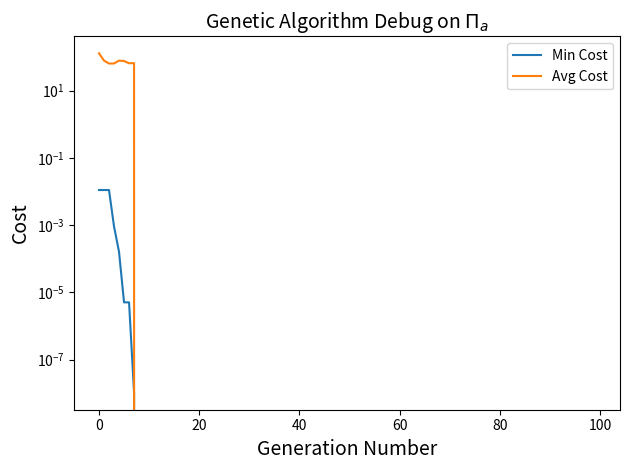

Recreate this plot in Python. (Note: this script raises an exception after producing the figure.)
import numpy as np
import matplotlib.pyplot as plt
from matplotlib import rc
from typing import List, Callable, Tuple
import os

os.makedirs("figures", exist_ok=True) # Create directory for figures if it doesn't exist

# Helper Functions
def cost_func_a(design_array: List[float]) -> np.ndarray:
    # Return a numpy array of the cost for each value in design_array
    x = design_array[:,0] # turn 2D array into 1D array [[x1], [x2], ...] -> [x1, x2, ...]
    return x**2 # apply to each element

def cost_func_b(design_array: List[float]) -> np.ndarray:
    # Return a numpy array of the cost for each value in design_array
    x = design_array[:,0]
    return (x + (np.pi/2 * np.sin(x)))**2 


def sort(pi: np.ndarray):
    
    pi = np.asarray(pi).reshape(-1)
    ind  = np.argsort(pi).reshape(-1,1) 
    new_pi = pi[ind[:,0]]               
                                        
    return new_pi, ind

# Freebie
def reorder(design_array, ind):
    temp = np.zeros_like(design_array)
    for i in range(len(ind)):
        temp[i,:] = design_array[ind[i,0], :]
    return temp


# -----------------------------------------------------------------------------------

# Genetic Algorithm

def genetic_algorithm(
    cost_func: Callable[[np.ndarray], np.ndarray],
    S: int,
    P: int,
    K: int,
    TOL: float,
    G: int,
    dv: int,
    lim: np.ndarray,
    preserve_parents: bool = True,
) -> Tuple[np.ndarray, np.ndarray, np.ndarray, np.ndarray]:
    

    # ---------------
    # Limit Checks
    # ---------------

    lim = np.asarray(lim, dtype=float)
    if lim.shape != (dv, 2):
        raise ValueError(f"lim must be shape (dv,2) = ({dv},2). Got {lim.shape}")
    
    if S <= 0 or P < 0 or K < 0 or G <= 0 or dv <= 0:
        raise ValueError("S, G, dv must be >0 and P, K must be >=0")
    
    if P > S:
        raise ValueError("P cannot be greater than S")
    if K > S:
        raise ValueError("K cannot be greater than S")
    if preserve_parents:
        if P + K > S:
            raise ValueError("P + K <= S")
    else:
        if K > S:
            raise ValueError("K <= S")
        
    if (P % 2) != 0:
        raise ValueError("P must be even")
    if (K % 2) != 0:
        raise ValueError("K must be even")
    


    # ---------------
    # Initialization
    # ---------------

    rng = np.random.default_rng()
    domain_min = lim[:, 0]
    domain_range = lim[:, 1] - lim[:, 0]

    # Allocate
    PI = np.zeros((G, S)) # cost of each string in each generation
    PI_min = np.zeros(G) # best cost in generation g
    PI_avg = np.zeros(G) # average cost in generation g

    design_array = domain_range * rng.random((S, dv)) + domain_min


    # -----------------
    # First Generation
    # -----------------
    pi = cost_func(design_array)
    new_pi, ind = sort(pi)
    design_array = reorder(design_array, ind)

    PI[0, :] = new_pi
    PI_min[0] = float(np.min(new_pi))
    PI_avg[0] = float(np.mean(new_pi))
    MIN = PI_min[0]

    g = 1
    while (MIN > TOL) and (g < G):
        # Mating
        parents = design_array[0:P,:]
        children = np.zeros((K, dv))

        for c in range(0, K, 2):
            pair = (c // 2) % (P // 2)
            p = 2 * pair

            phi1 = rng.random()
            phi2 = rng.random()

            #combination of neighbors
            child1 = phi1 * parents[p, :] + (1.0 - phi1) * parents[p + 1, :]
            child2 = phi2 * parents[p, :] + (1.0 - phi2) * parents[p + 1, :]

            children[c, :] = child1
            children[c + 1, :] = child2

        # Keep within bounds
        children = np.clip(children, lim[:, 0], lim[:, 1])


        # Update design_array
        if preserve_parents:
            n_new = S - P - K
            new_strings = domain_range * rng.random((n_new, dv)) + domain_min
            design_array = np.vstack((parents, children, new_strings))
        else:
            n_new = S - K
            new_strings = domain_range * rng.random((n_new, dv)) + domain_min
            design_array = np.vstack((children, new_strings))


        # Evaluate
        pi = cost_func(design_array)
        new_pi, ind = sort(pi)
        design_array = reorder(design_array, ind)

        PI[g, :] = new_pi
        PI_min[g] = float(np.min(new_pi))
        PI_avg[g] = float(np.mean(new_pi))

        if PI_min[g] < MIN:
            MIN = PI_min[g]

        g += 1
    
    Lambda = design_array  # most recent generation, sorted best->worst
    return PI, PI_min, PI_avg, Lambda



# -----------------------------------------------------------------------------------

# -----------------
# Main - Run Part (a) and (b)
# -----------------
if __name__ == "__main__":
    P = 12
    TOL_GA = 1e-6
    G = 100
    S = 50
    K = 12
    lim = np.array([[-20, 20]], dtype=float)
    dv = 1


    # ------------------
    # Part (a)
    # ------------------
    PI_a, PI_min_a, PI_avg_a, Lambda_a = genetic_algorithm(
        cost_func=cost_func_a,
        S=S, P=P, K=K, TOL=TOL_GA, G=G, dv=dv, lim=lim,
        preserve_parents=True,
    )

    valid_a = np.isfinite(PI_min_a)
    gens_a = np.where(valid_a)[0]

    fig, ax = plt.subplots()
    ax.semilogy(gens_a, PI_min_a[valid_a], label="Min Cost")
    ax.semilogy(gens_a, PI_avg_a[valid_a], label="Avg Cost")
    ax.set_xlabel("Generation Number", fontsize=14)
    ax.set_ylabel("Cost", fontsize=14)
    ax.set_title("Genetic Algorithm Debug on $\\Pi_a$", fontsize=14)
    ax.legend()
    fig.tight_layout()
    fig.savefig("figures/ga_debug_PIa.png", dpi=300, bbox_inches="tight")
    plt.show()


    # ------------------
    # Part (b)
    # ------------------
    PI_b, PI_min_b, PI_avg_b, Lambda_b = genetic_algorithm(
        cost_func=cost_func_b,
        S=S, P=P, K=K, TOL=TOL_GA, G=G, dv=dv, lim=lim,
        preserve_parents=True,
        verbose=True,
    )

    valid_b = np.isfinite(PI_min_b)
    gens_b = np.where(valid_b)[0]

    fig, ax = plt.subplots()
    ax.semilogy(gens_b, PI_min_b[valid_b], label="Min Cost")
    ax.semilogy(gens_b, PI_avg_b[valid_b], label="Avg Cost")
    ax.set_xlabel("Generation Number", fontsize=14)
    ax.set_ylabel("Cost", fontsize=14)
    ax.set_title("Genetic Algorithm on $\\Pi_b$", fontsize=14)
    ax.legend()
    fig.tight_layout()
    fig.savefig("figures/ga_results_PIb.png", dpi=300, bbox_inches="tight")
    plt.show()


